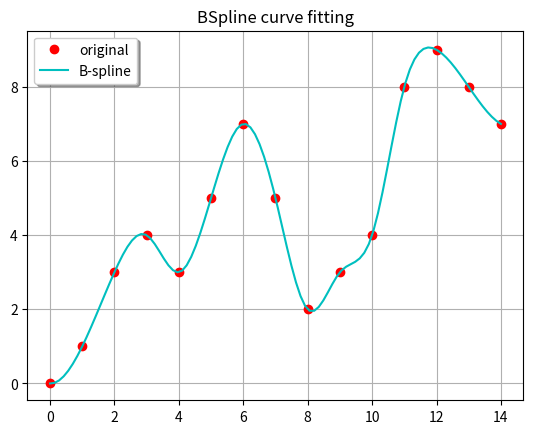

Here is the Python script that generated this plot:
# https://www.datatechnotes.com/2021/11/b-spline-fitting-example-in-python.html

from scipy import interpolate
import matplotlib.pyplot as plt
import numpy as np 

y = [0, 1, 3, 4, 3, 5, 7, 5, 2, 3, 4, 8, 9, 8, 7]
n = len(y)
x = range(0, n) 

tck = interpolate.splrep(x, y, s=0, k=3) 
x_new = np.linspace(min(x), max(x), 100)
y_fit = interpolate.BSpline(*tck)(x_new)

plt.title("BSpline curve fitting")
plt.plot(x, y, 'ro', label="original")
plt.plot(x_new, y_fit, '-c', label="B-spline")
plt.legend(loc='best', fancybox=True, shadow=True)
plt.grid()
plt.show() 